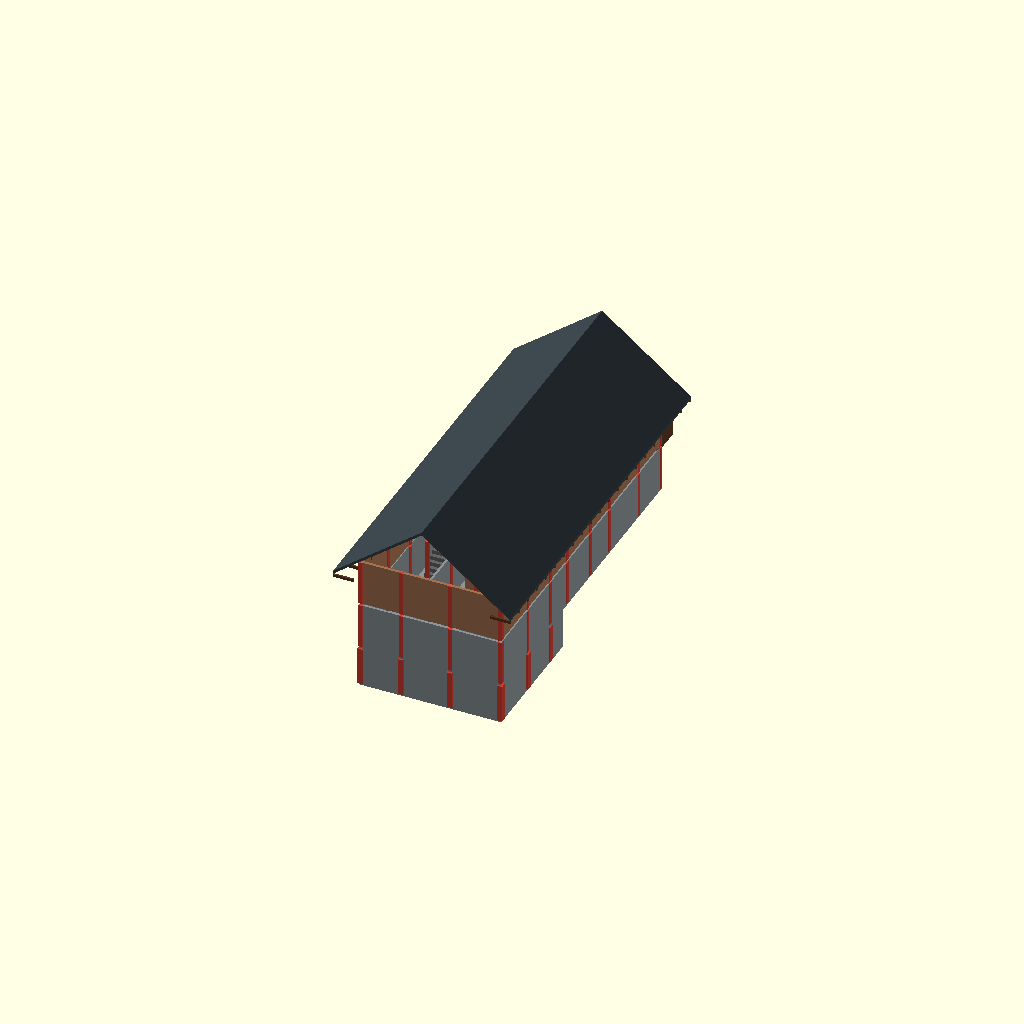
Cell 1: the model at its default parameters.
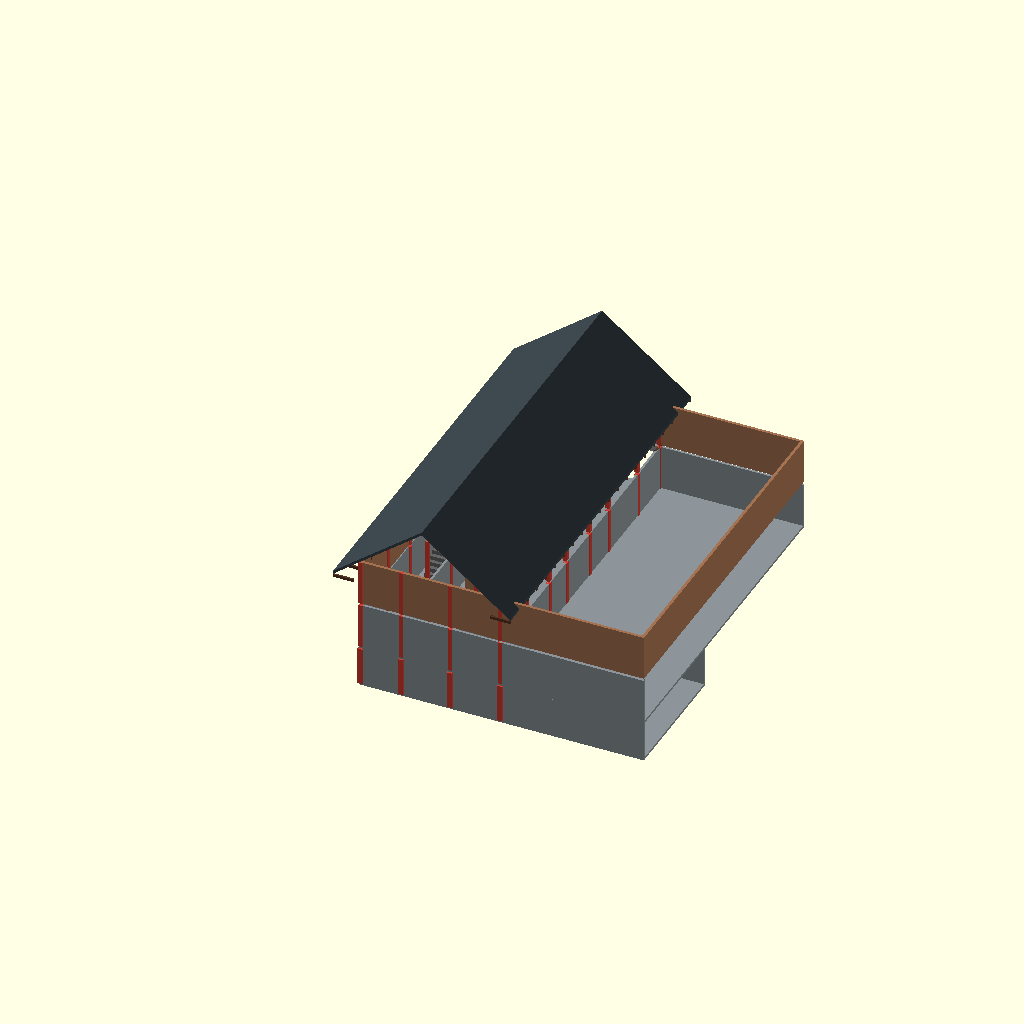
Cell 2: the same model with ancho_casa = 18.
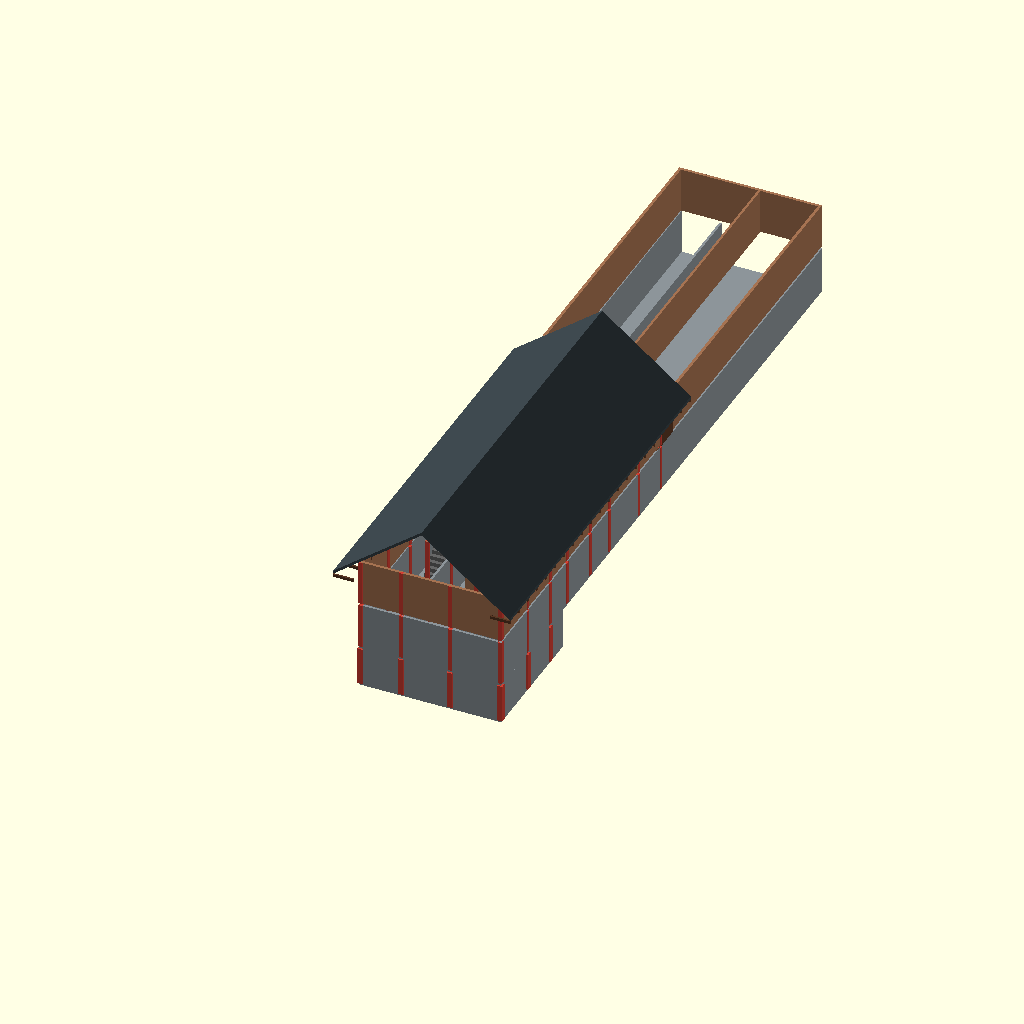
Cell 3 — largo_casa set to 43.42, the other parameters unchanged.
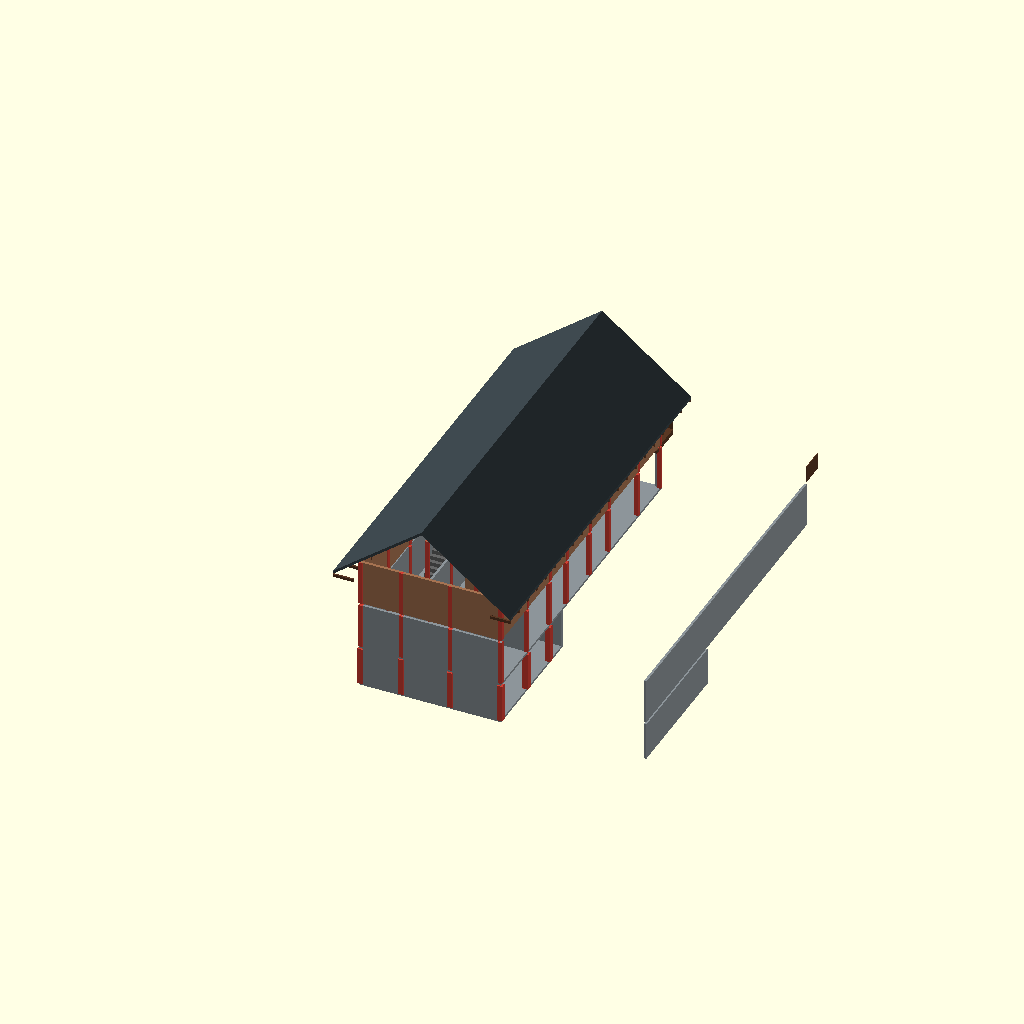
Cell 4: the same model with x_max = 18.3.
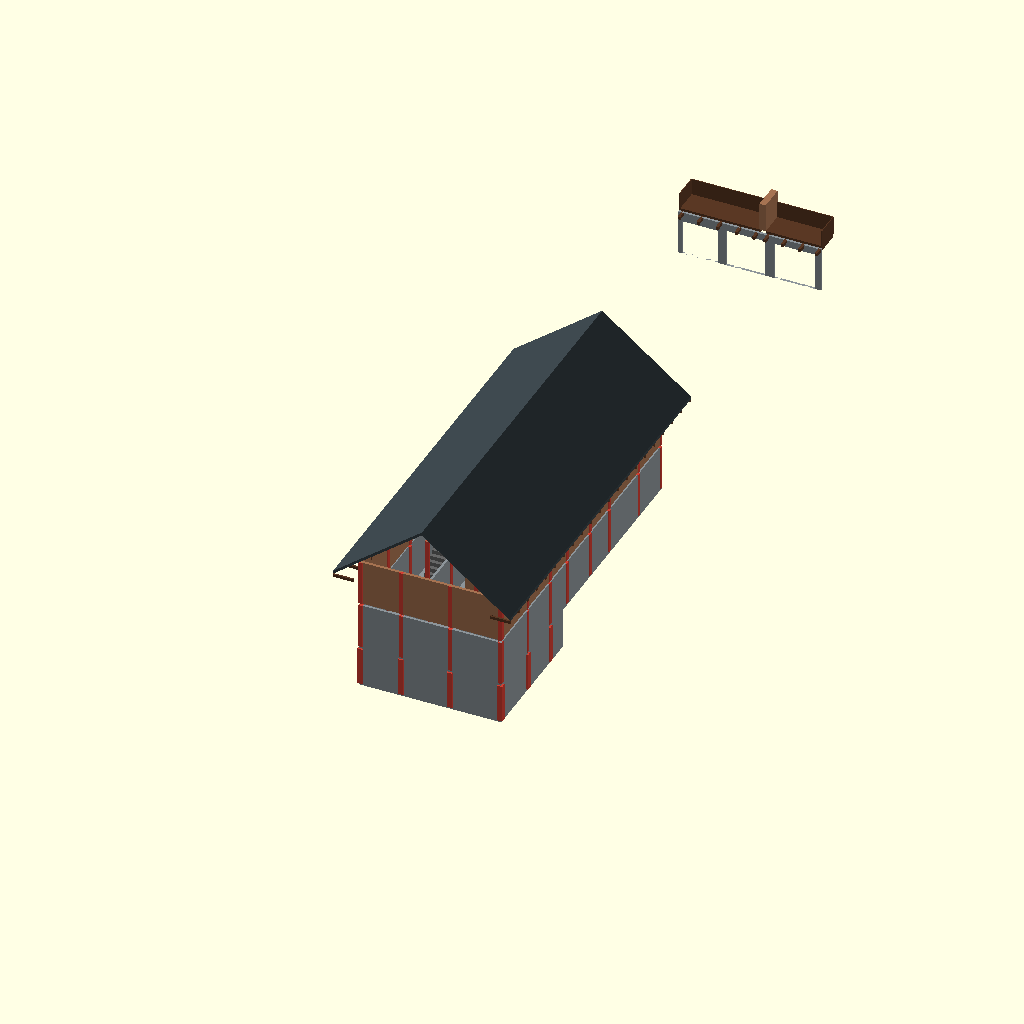
Cell 5: the same model with y_max = 43.42.
One fixed orthographic camera (rotation 55°, 0°, 25°; colour scheme Cornfield) for every cell.
The OpenSCAD source (03_Modelos_3D/casa_rustico_v2_superior.scad):
// =============================================================================
// PROYECTO CHALET RÚSTICO Y ALPINO V2 - MODELO PARAMÉTRICO CAD
// Archivo: casa_rustico_v2_superior.scad
// Diseño bajo la Skill de Arquitecto Especialista en Estilo Rústico y Chalet para CAD.
// Base estructural: casa_modificaciones.dxf
//
// Innovaciones del Rediseño V2:
// 1. Sin chimenea: Máxima amplitud y pureza espacial en el Gran Salón.
// 2. Doble Balcón Frontal sobre Avenida 4:
//    - Gran Balconada Social Techada (5.05 x 1.60 m) con barandilla Cruz de San Andrés.
//    - Balcón Privado Independiente para la Master Suite (3.55 x 1.60 m).
// 3. Ampliación Posterior Rectangular (Sótano a Último Piso):
//    - Crujía posterior derecha cerrada (9.00 x 21.71 m volumetría 100% rectangular).
//    - Sótano: Cava rústica / taller subterráneo (+9.6 m²).
//    - Planta Baja: Despacho comercial privado / archivo (+9.6 m²).
//    - Último Piso: Habitación 4 / Suite invitados / estudio alpino (+9.6 m²).
//    - Columna 32 en (9.075, 0.075) completando la retícula 4x9.
// 4. Preservación Estricta:
//    - Sótano, planta baja comercial (98 m²), garaje (2.80 m libres) y ambas escaleras intactos.
// =============================================================================

$fn = 40;

// --- VARIABLES PARAMÉTRICAS GLOBALES ---
ancho_casa        = 9.00;
largo_casa        = 21.71;
x_min             = 0.15;
x_max             = 9.15;
y_min             = 0.00;
y_max             = 21.71;

z_sot_floor       = -2.55;
z_pb_floor        =  0.00;
h_pb_muro         =  2.85;
z_pa_floor        =  3.00;
h_pa_muro         =  5.85;
z_alero           =  5.40;
z_cumbrera        =  9.72;
x_cumbrera        =  4.65;

alero_voladizo    =  1.10;
pendiente_techo   =  38; // Grados de inclinación alpina

// --- COLORES ARQUITECTÓNICOS ---
c_piedra          = [0.55, 0.58, 0.60]; // Gris piedra natural zócalo
c_madera_muro     = [0.65, 0.45, 0.32]; // Madera cálida machihembrada
c_madera_viga     = [0.35, 0.22, 0.14]; // Madera oscura vigas y canecillos
c_teja_pizarra    = [0.22, 0.26, 0.28]; // Pizarra / teja alpina
c_columna         = [0.82, 0.25, 0.20]; // Columnas estructurales
c_vidrio          = [0.70, 0.90, 0.95, 0.6]; // Ventanales

// =============================================================================
// 1. SÓTANO INTACTO + CAVA POSTERIOR (Z = -2.55 m)
// =============================================================================
module sotano_intacto_con_cava() {
    color(c_piedra) {
        // Losa de piso sótano rectangular
        translate([x_min, y_min, z_sot_floor - 0.15])
            cube([ancho_casa, 8.30, 0.15]);

        // Muros de contención perimetrales (Oeste, Sur, Este y Norte)
        translate([x_min, y_min, z_sot_floor])
            cube([0.15, 8.30, 2.40]);
        translate([x_min, y_min, z_sot_floor])
            cube([ancho_casa, 0.15, 2.40]);
        translate([x_max - 0.15, y_min, z_sot_floor])
            cube([0.15, 8.30, 2.40]);
        translate([x_min, 8.15, z_sot_floor])
            cube([ancho_casa, 0.15, 2.40]);

        // Muro divisorio de la Nueva Cava Subterránea
        translate([6.25, y_min, z_sot_floor])
            cube([0.15, 3.50, 2.40]);
    }
}

// =============================================================================
// 2. PLANTA BAJA: LOCAL COMERCIAL + GARAJE + NUEVO DESPACHO POSTERIOR
// =============================================================================
module planta_baja_comercial_con_despacho() {
    color(c_piedra) {
        // Losa Planta Baja 100% rectangular
        translate([x_min, y_min, -0.15])
            cube([ancho_casa, largo_casa, 0.15]);

        // Muro propio Eje 0 (Oeste)
        translate([x_min, y_min, 0])
            cube([0.15, largo_casa, h_pb_muro]);

        // Muro divisorio Garaje Eje 1 (2.80 m libres)
        translate([2.75, y_min, 0])
            cube([0.15, largo_casa - 0.15, h_pb_muro]);

        // Muro Este Eje 3 completo rectangular
        translate([x_max - 0.15, y_min, 0])
            cube([0.15, largo_casa, h_pb_muro]);

        // Muro Sur Posterior completo
        translate([x_min, y_min, 0])
            cube([ancho_casa, 0.15, h_pb_muro]);

        // Muro divisorio del Nuevo Despacho Comercial Posterior
        translate([6.25, 3.50, 0])
            cube([2.75, 0.15, h_pb_muro]);
        translate([6.25, y_min, 0])
            cube([0.15, 3.50, h_pb_muro]);

        // Fachada comercial Avenida 4 con vanos de vitrinas y portón
        difference() {
            translate([x_min, y_max - 0.15, 0])
                cube([ancho_casa, 0.15, h_pb_muro]);
            // Portón garaje
            translate([0.40, y_max - 0.20, 0])
                cube([2.25, 0.30, 2.25]);
            // Vitrina 1
            translate([3.15, y_max - 0.20, 0])
                cube([2.50, 0.30, 2.40]);
            // Vitrina 2
            translate([6.20, y_max - 0.20, 0])
                cube([2.60, 0.30, 2.40]);
        }
    }
}

// =============================================================================
// 3. ESCALERAS INTACTAS
// =============================================================================
module escaleras_intactas() {
    color([0.40, 0.40, 0.40]) {
        // Tramo 1: Baja a sótano (X: 0.30..1.40, Y: 4.45..7.40)
        for (i = [0:11]) {
            translate([0.30, 7.40 - (i+1)*(2.95/12), z_sot_floor])
                cube([1.10, 2.95/12, (12-i)*(2.55/12)]);
        }
        // Tramo 2: Sube a planta alta (X: 1.55..2.65, Y: 4.40..7.35)
        for (i = [0:11]) {
            translate([1.55, 4.40 + i*(2.95/12), 0])
                cube([1.10, 2.95/12, (i+1)*(3.00/12)]);
        }
    }
}

// =============================================================================
// 4. RETÍCULA MODULAR DE 32 COLUMNAS (31 ORIGINALES + COLUMNA 32)
// =============================================================================
module reticula_columnas_32() {
    cols = [
        [0.275, 21.585], [2.825, 21.585], [5.925, 21.585], [9.075, 21.585],
        [0.275, 18.575], [2.825, 18.575], [5.925, 18.575], [9.075, 18.575],
        [0.275, 16.325], [2.825, 16.325], [5.925, 16.325],
        [9.075, 14.625],
        [0.275, 12.025], [2.825, 12.025], [5.925, 12.025], [9.075, 12.025],
        [0.275, 8.875],  [2.825, 8.875],  [5.925, 8.875],  [9.075, 8.875],
        [0.275, 6.575],  [2.825, 6.575],  [5.925, 6.575],  [9.075, 6.575],
        [0.275, 3.575],  [2.825, 3.575],  [5.925, 3.575],  [9.075, 3.575],
        [0.275, 0.075],  [2.825, 0.075],  [5.925, 0.075],  [9.075, 0.075] // Columna 32
    ];

    color(c_columna) {
        // En Planta Baja
        for (c = cols) {
            translate([c[0] - 0.125, c[1] - 0.125, 0])
                cube([0.25, 0.25, h_pb_muro]);
        }
        // En Planta Alta (Postes de madera vista)
        for (c = cols) {
            translate([c[0] - 0.125, c[1] - 0.125, z_pa_floor])
                cube([0.25, 0.25, h_pa_muro - z_pa_floor]);
        }
        // En Sótano (35x35 cm)
        for (cx = [0.275, 2.825, 5.925, 9.075]) {
            for (cy = [0.075, 3.575, 6.575]) {
                translate([cx - 0.175, cy - 0.175, z_sot_floor])
                    cube([0.35, 0.35, -z_sot_floor - 0.15]);
            }
        }
    }
}

// =============================================================================
// 5. PLANTA ALTA: RESIDENCIA CHALET RÚSTICO V2 (SIN CHIMENEA)
// =============================================================================
module planta_alta_chalet_v2() {
    color(c_madera_muro) {
        // Muros perimetrales en madera machihembrada
        difference() {
            translate([x_min, y_min, z_pa_floor])
                cube([ancho_casa, largo_casa, h_pa_muro - z_pa_floor]);

            // Vacío interior general
            translate([x_min + 0.18, y_min + 0.18, z_pa_floor - 0.05])
                cube([ancho_casa - 0.36, largo_casa - 0.36, h_pa_muro - z_pa_floor + 0.10]);

            // Hueco salida a Balcón Social (Gran Salón)
            translate([2.60, y_max - 0.25, z_pa_floor])
                cube([1.80, 0.50, 2.30]);

            // Hueco salida a Balcón Privado (Master Suite)
            translate([6.80, y_max - 0.25, z_pa_floor])
                cube([1.60, 0.50, 2.30]);

            // Ventanales con contraventanas
            translate([x_max - 0.25, 1.00, z_pa_floor + 1.00])
                cube([0.50, 1.60, 1.10]); // Habitación 4 Posterior
            translate([x_max - 0.25, 6.50, z_pa_floor + 1.00])
                cube([0.50, 1.70, 1.10]); // Habitación 3
            translate([x_max - 0.25, 16.50, z_pa_floor + 1.00])
                cube([0.50, 1.80, 1.10]); // Master Suite lateral
        }

        // Muros interiores (Zona Social vs Íntima, Habitaciones y Baños)
        translate([5.20, 3.50, z_pa_floor])
            cube([0.15, largo_casa - 3.65, h_pa_muro - z_pa_floor]); // Divisorio longitudinal

        translate([5.35, 15.00, z_pa_floor])
            cube([3.65, 0.15, h_pa_muro - z_pa_floor]); // Master suite sur

        translate([5.35, 8.85, z_pa_floor])
            cube([3.65, 0.15, h_pa_muro - z_pa_floor]); // Hab 3 sur

        // NUEVA HABITACIÓN 4 POSTERIOR
        translate([5.35, 3.50, z_pa_floor])
            cube([3.65, 0.15, h_pa_muro - z_pa_floor]); // Hab 4 norte
    }

    // Isla de roble en cocina alpina
    color(c_madera_viga) {
        translate([1.80, 10.80, z_pa_floor])
            cube([2.60, 0.95, 0.90]);
    }
}

// =============================================================================
// 6. DOBLE BALCÓN FRONTAL INDEPENDIENTE SOBRE AVENIDA 4
// =============================================================================
module doble_balcon_frontal() {
    // 1. Gran Balconada Social Techada (X: 0.15 a 5.20 m)
    color(c_madera_viga) {
        translate([x_min, y_max, z_pa_floor - 0.15])
            cube([5.05, 1.60, 0.15]); // Losa madera

        // Barandilla frontal social (Cruz de San Andrés)
        translate([x_min, y_max + 1.55, z_pa_floor])
            cube([5.05, 0.05, 1.05]);
        translate([x_min, y_max, z_pa_floor])
            cube([0.05, 1.60, 1.05]);

        // Vigas pasantes de soporte
        for (vx = [0.40, 1.60, 2.80, 4.00, 5.10]) {
            translate([vx - 0.08, y_max - 0.60, z_pa_floor - 0.35])
                cube([0.16, 2.20, 0.20]);
        }
    }

    // 2. Balcón Privado Independiente Master Suite (X: 5.60 a 9.15 m)
    color(c_madera_viga) {
        translate([5.60, y_max, z_pa_floor - 0.15])
            cube([3.55, 1.60, 0.15]); // Losa madera

        // Barandilla frontal Master Suite
        translate([5.60, y_max + 1.55, z_pa_floor])
            cube([3.55, 0.05, 1.05]);
        translate([x_max - 0.05, y_max, z_pa_floor])
            cube([0.05, 1.60, 1.05]);

        // Vigas pasantes de soporte Master Suite
        for (vx = [5.80, 6.90, 8.00, 9.05]) {
            translate([vx - 0.08, y_max - 0.60, z_pa_floor - 0.35])
                cube([0.16, 2.20, 0.20]);
        }
    }

    // Celosía divisoria de madera maciza entre ambos balcones
    color(c_madera_muro) {
        translate([5.20, y_max, z_pa_floor])
            cube([0.40, 1.60, 1.80]);
    }
}

// =============================================================================
// 7. CUBIERTA ALPINA A DOS AGUAS (38° PENDIENTE, ALEROS Y CANECILLOS)
// =============================================================================
module cubierta_alpina_38() {
    color(c_teja_pizarra) {
        // Faldón Oeste
        polyhedron(
            points = [
                [-0.95, -1.10, z_alero], [4.65, -1.10, z_cumbrera],
                [4.65, 23.31, z_cumbrera], [-0.95, 23.31, z_alero],
                [-0.95, -1.10, z_alero + 0.20], [4.65, -1.10, z_cumbrera + 0.20],
                [4.65, 23.31, z_cumbrera + 0.20], [-0.95, 23.31, z_alero + 0.20]
            ],
            faces = [
                [0,1,2,3], [4,7,6,5], [0,4,5,1], [1,5,6,2], [2,6,7,3], [3,7,4,0]
            ]
        );

        // Faldón Este
        polyhedron(
            points = [
                [4.65, -1.10, z_cumbrera], [10.25, -1.10, z_alero],
                [10.25, 23.31, z_alero], [4.65, 23.31, z_cumbrera],
                [4.65, -1.10, z_cumbrera + 0.20], [10.25, -1.10, z_alero + 0.20],
                [10.25, 23.31, z_alero + 0.20], [4.65, 23.31, z_cumbrera + 0.20]
            ],
            faces = [
                [0,1,2,3], [4,7,6,5], [0,4,5,1], [1,5,6,2], [2,6,7,3], [3,7,4,0]
            ]
        );
    }

    // Canecillos expuestos bajo el alero
    color(c_madera_viga) {
        for (i = [0:20]) {
            cy = -1.10 + i * (24.41 / 20);
            translate([-0.95, cy - 0.06, z_alero - 0.18])
                cube([1.30, 0.12, 0.18]);
            translate([8.95, cy - 0.06, z_alero - 0.18])
                cube([1.30, 0.12, 0.18]);
        }
    }
}

// =============================================================================
// ENSAMBLAJE GENERAL DEL CHALET RÚSTICO V2
// =============================================================================
module casa_rustico_v2_completa() {
    sotano_intacto_con_cava();
    planta_baja_comercial_con_despacho();
    escaleras_intactas();
    reticula_columnas_32();
    planta_alta_chalet_v2();
    doble_balcon_frontal();
    cubierta_alpina_38();
}

casa_rustico_v2_completa();
Parameter table extracted from the source (name, type, default, range or options):
ancho_casa: number, default 9
largo_casa: number, default 21.71
x_min: number, default 0.15
x_max: number, default 9.15
y_min: number, default 0
y_max: number, default 21.71
z_sot_floor: number, default -2.55
z_pb_floor: number, default 0
h_pb_muro: number, default 2.85
z_pa_floor: number, default 3
h_pa_muro: number, default 5.85
z_alero: number, default 5.4
z_cumbrera: number, default 9.72
x_cumbrera: number, default 4.65
alero_voladizo: number, default 1.1
pendiente_techo: number, default 38
c_piedra: vector, default [0.55, 0.58, 0.6]
c_madera_muro: vector, default [0.65, 0.45, 0.32]
c_madera_viga: vector, default [0.35, 0.22, 0.14]
c_teja_pizarra: vector, default [0.22, 0.26, 0.28]
c_columna: vector, default [0.82, 0.25, 0.2]
c_vidrio: vector, default [0.7, 0.9, 0.95, 0.6]
